Dataset: data (GitHub, ysnni2/PhotoTrip). Classes: beach, city, culture, festival, food, nature.

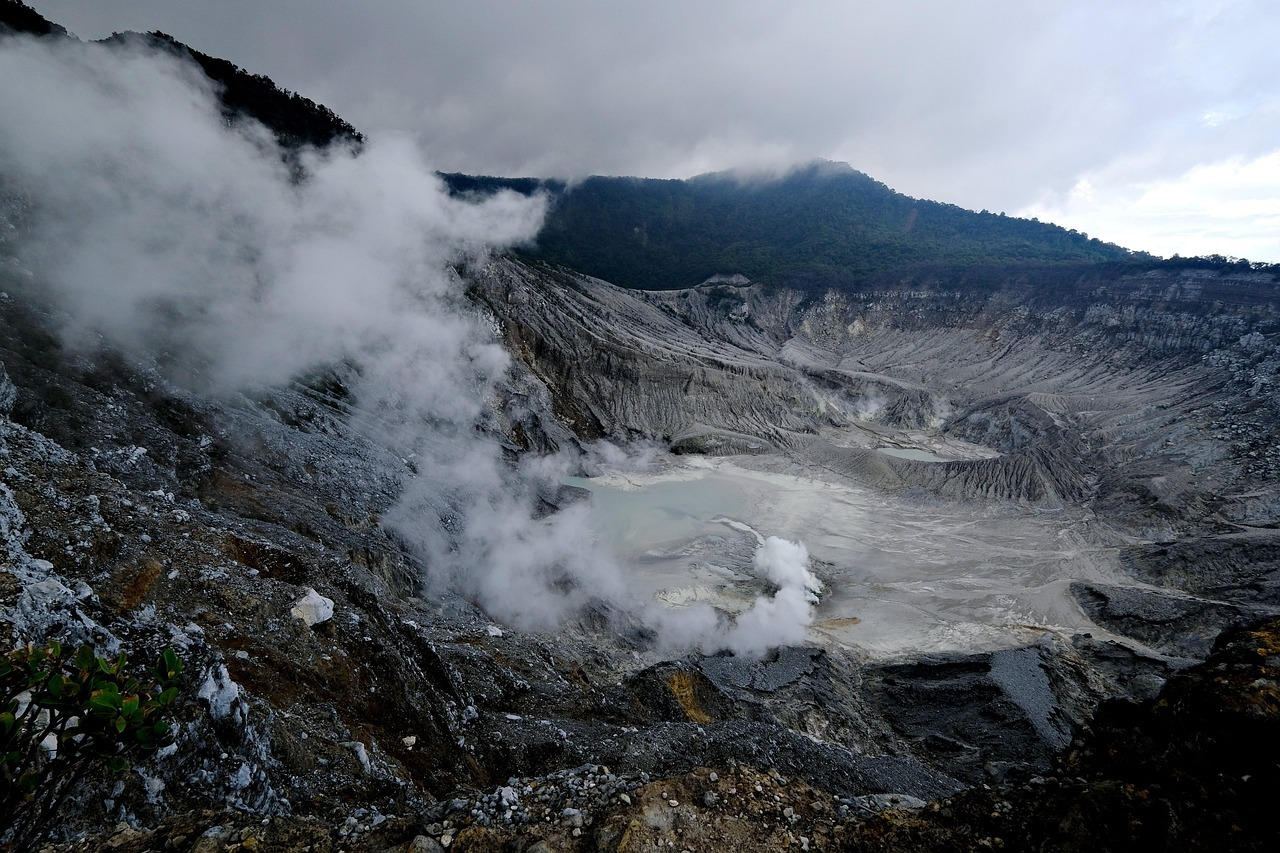
Label: nature

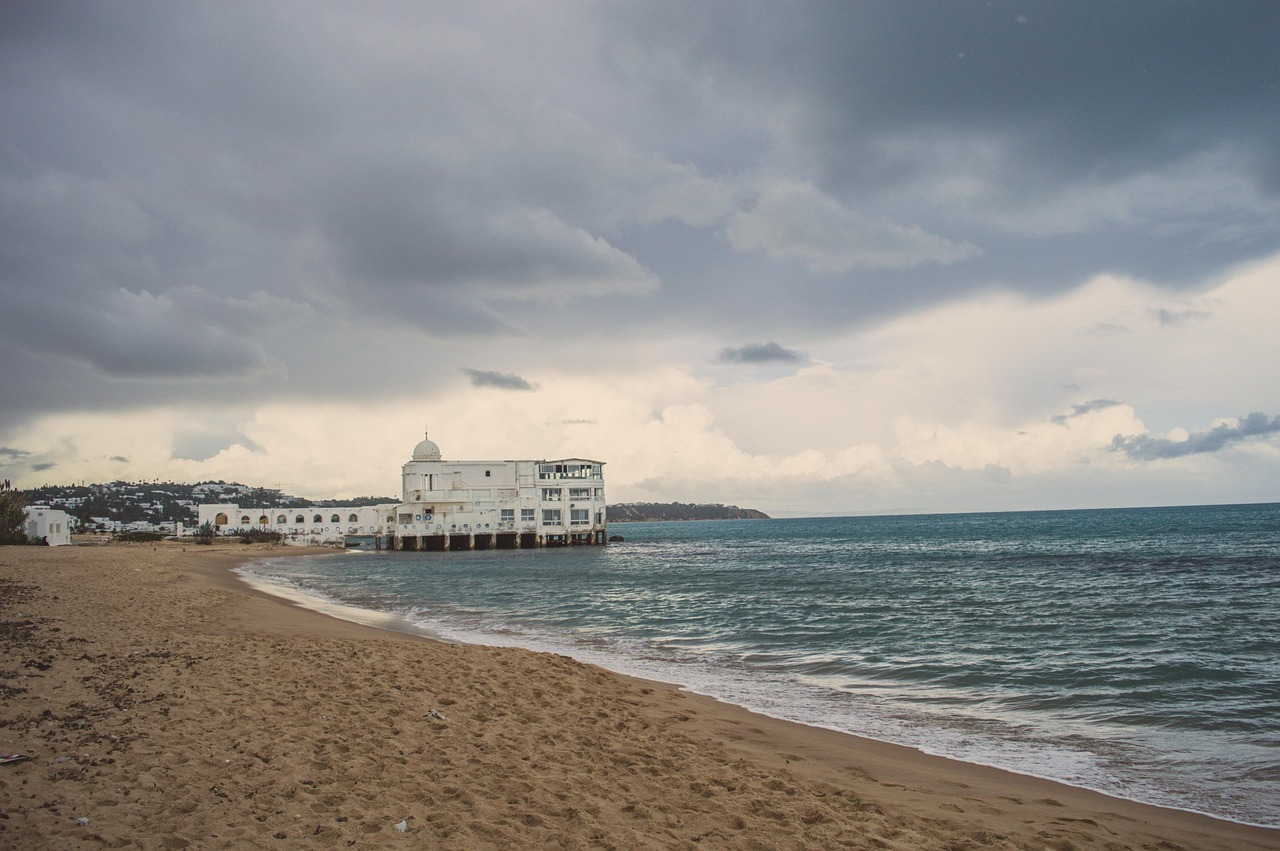
Label: beach

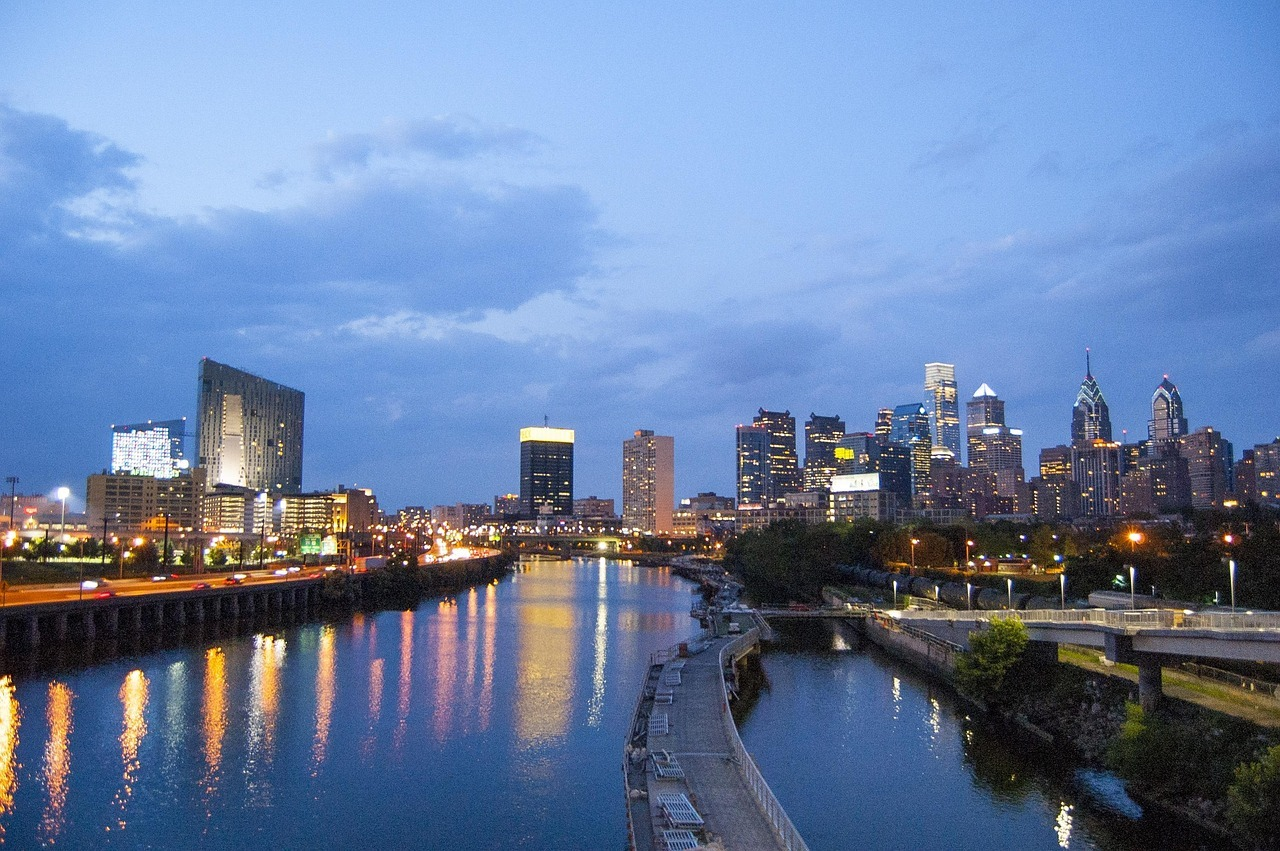
Label: city

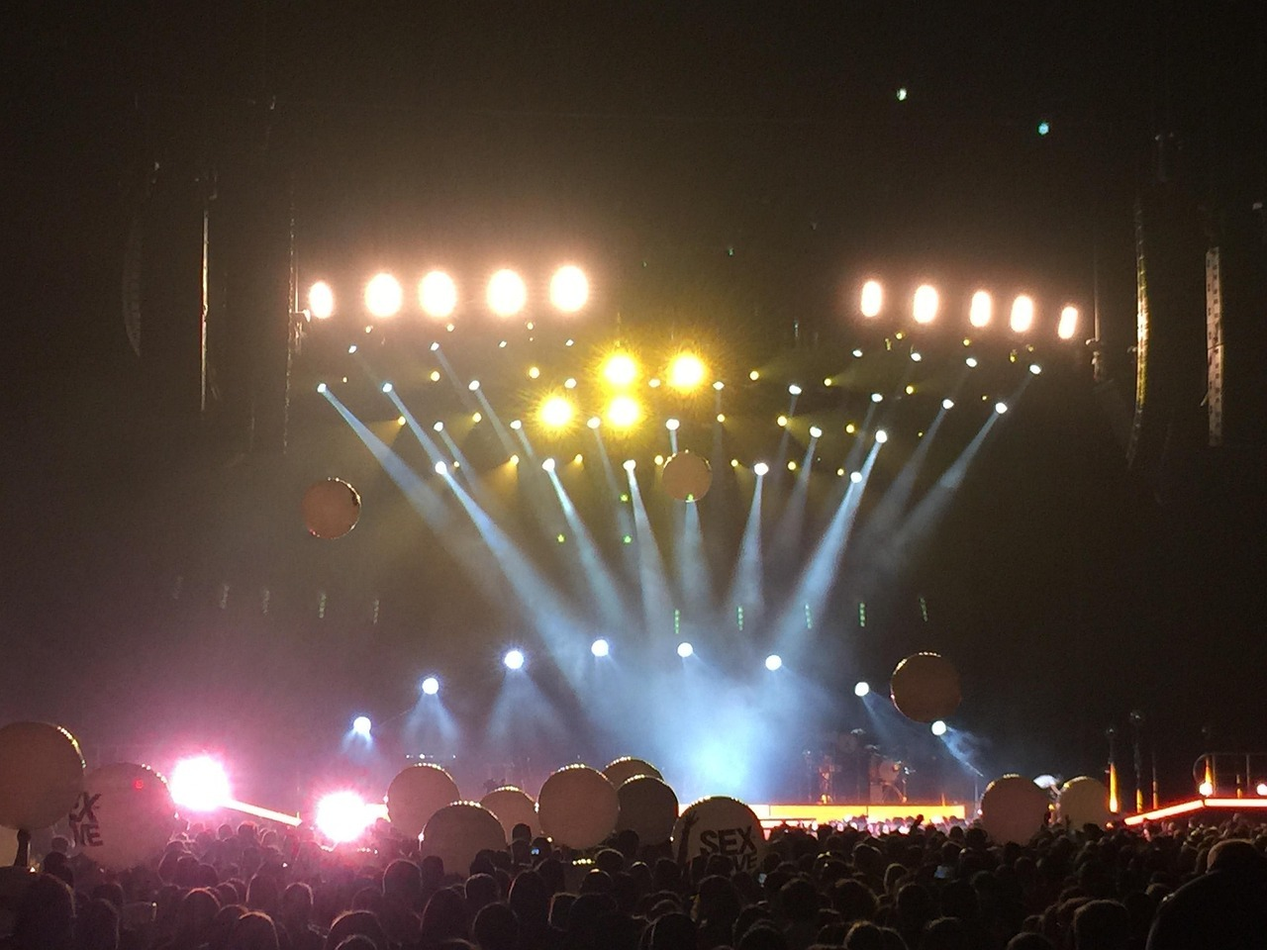
Label: festival

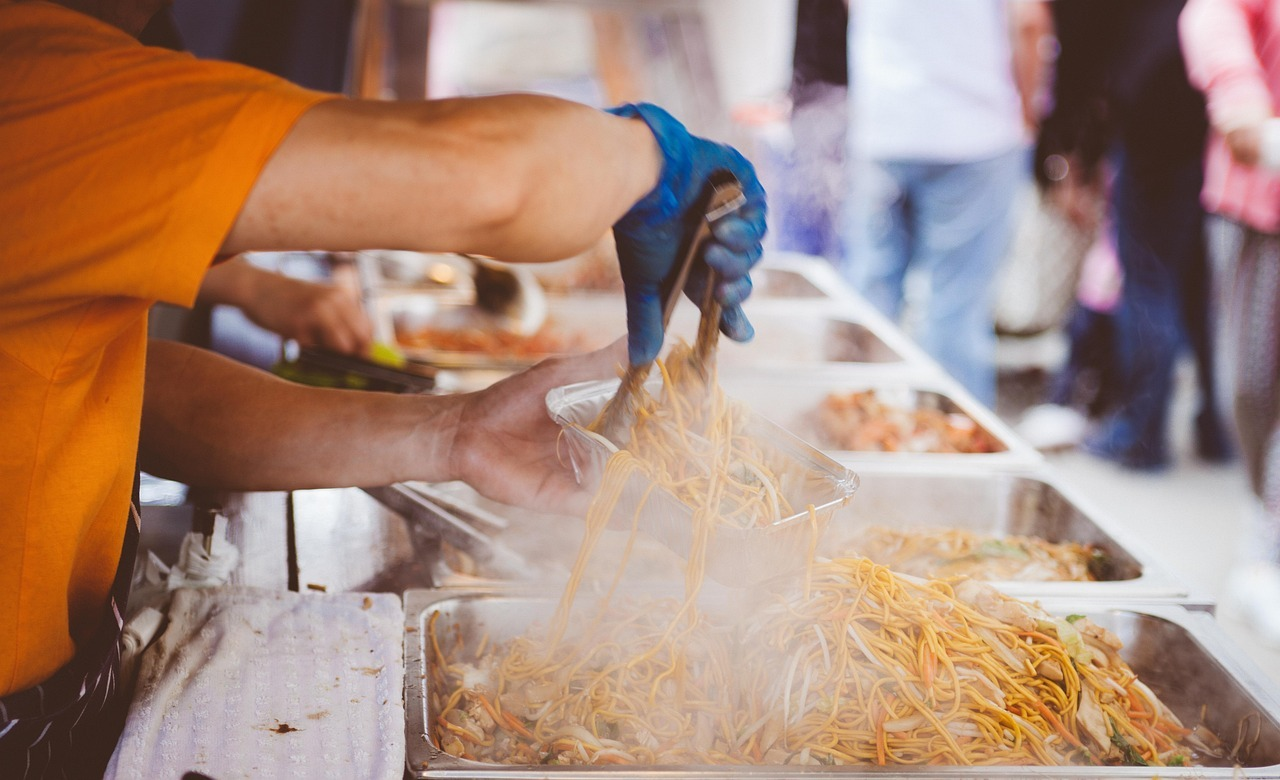
Label: food

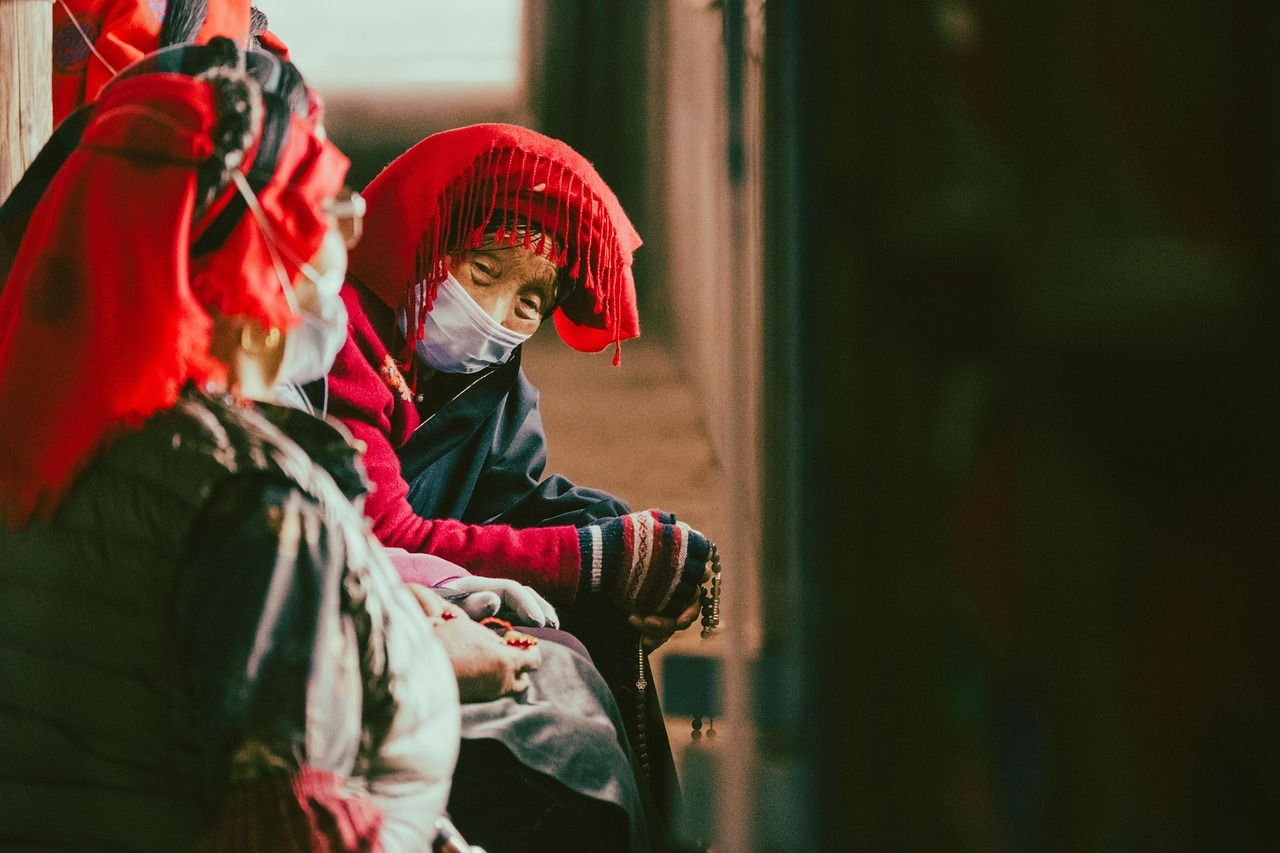
Label: culture
